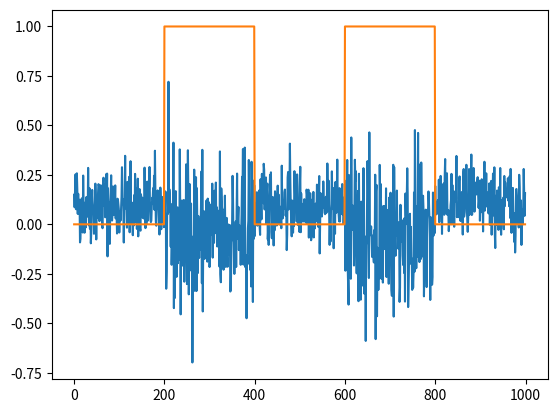

Generate this figure with matplotlib:
import numpy as np
from scipy import stats
import matplotlib.pyplot as plt

""" TODO

We need to be able to sample from a HMM not just from two combined distributions.

Need a sampling function that is easily adapted to N states and any conditional dists.
  - Incl. t distributions.

"""


def simulate_2state_gaussian(N=200, means=None, std=None, plotting=False, random_state=42):
    '''Simulate data for bull and bear market using Normal distribution

    If means and std = None, the distributions follow those estimated by Hardy(2001)
    which are based on monthly returns from a stock index.
    '''

    if means == None:
        bull_mean = 0.1
        bear_mean = -0.05

    if std == None:
        bull_std = 0.1
        bear_std = 0.2

    np.random.seed(random_state)
    market_bull_1 = stats.norm.rvs(loc=bull_mean, scale=bull_std, size=N)
    market_bear_2 = stats.norm.rvs(loc=bear_mean, scale=bear_std, size=N)
    market_bull_3 = stats.norm.rvs(loc=bull_mean, scale=bull_std, size=N)
    market_bear_4 = stats.norm.rvs(loc=bear_mean, scale=bear_std, size=N)
    market_bull_5 = stats.norm.rvs(loc=bull_mean, scale=bull_std, size=N)

    # Create the list of true regime states and full returns list
    returns = np.array([market_bull_1] + [market_bear_2] + [market_bull_3] + [market_bear_4] + [market_bull_5]).flatten()
    true_regimes = np.array([np.zeros(N), np.ones(N), np.zeros(N), np.ones(N), np.zeros(N)]).flatten()

    #true_regimes = np.array([len(market_bull_1)] + [len(market_bear_2)] + [len(market_bull_3)] + [len(market_bear_4)] + [len(market_bull_5)]).flatten()

    if plotting:
        plt.plot(returns)
        plt.plot(true_regimes)
        plt.show()

    return returns, true_regimes


if __name__ == '__main__':
    returns, true_regimes = simulate_2state_gaussian(plotting= True)
    print(true_regimes)